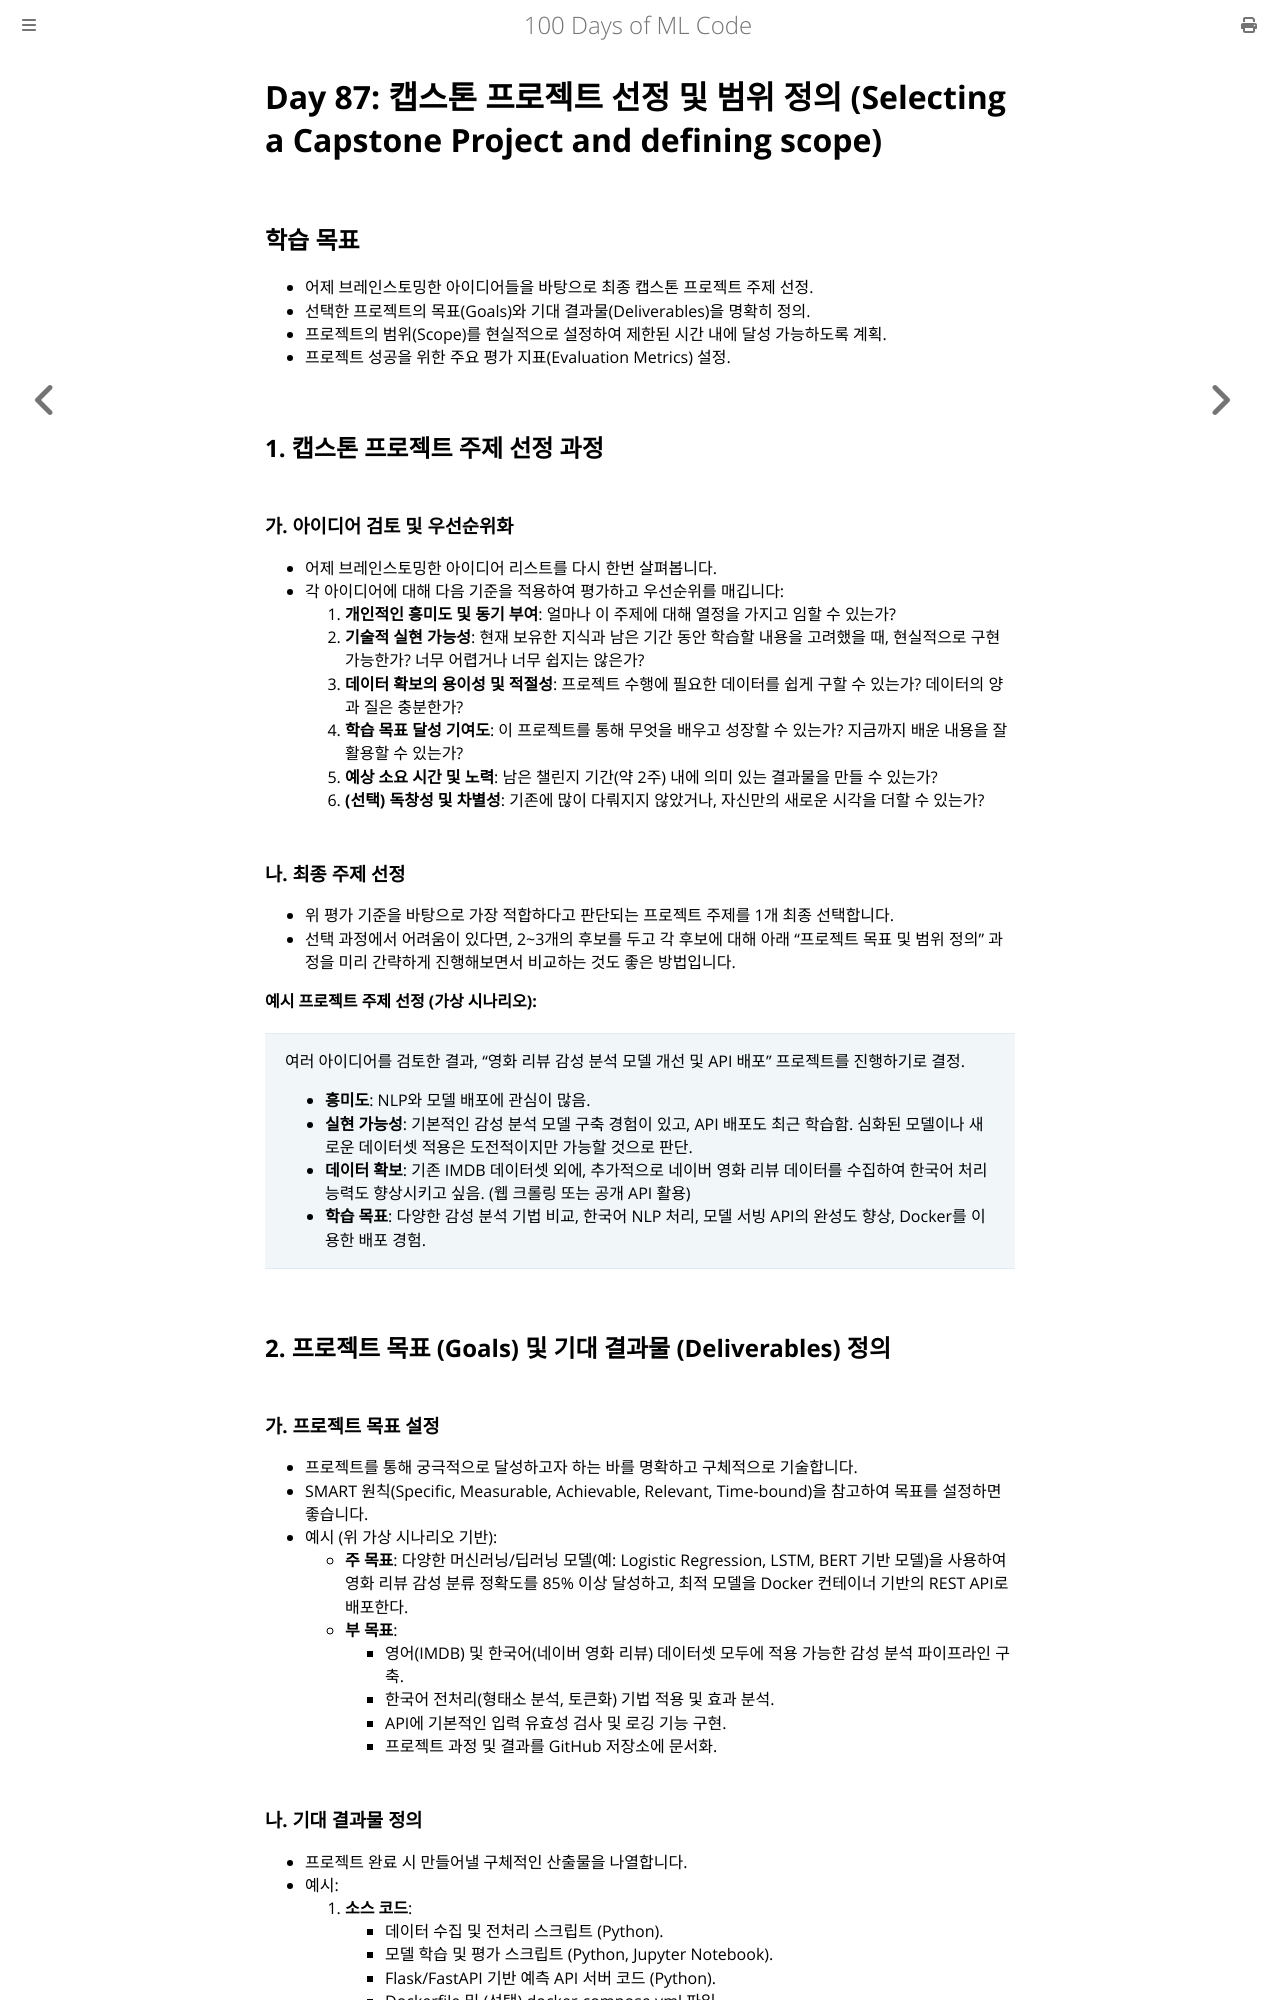

repository: partrita/100-Days-Of-ML-Code · page: Code/Day_87_Selecting_Capstone_Project_Scope_Definition.html · generator: mdbook

# Day 87: 캡스톤 프로젝트 선정 및 범위 정의 (Selecting a Capstone Project and defining scope)

## 학습 목표
- 어제 브레인스토밍한 아이디어들을 바탕으로 최종 캡스톤 프로젝트 주제 선정.
- 선택한 프로젝트의 목표(Goals)와 기대 결과물(Deliverables)을 명확히 정의.
- 프로젝트의 범위(Scope)를 현실적으로 설정하여 제한된 시간 내에 달성 가능하도록 계획.
- 프로젝트 성공을 위한 주요 평가 지표(Evaluation Metrics) 설정.

## 1. 캡스톤 프로젝트 주제 선정 과정

### 가. 아이디어 검토 및 우선순위화
- 어제 브레인스토밍한 아이디어 리스트를 다시 한번 살펴봅니다.
- 각 아이디어에 대해 다음 기준을 적용하여 평가하고 우선순위를 매깁니다:
    1.  **개인적인 흥미도 및 동기 부여**: 얼마나 이 주제에 대해 열정을 가지고 임할 수 있는가?
    2.  **기술적 실현 가능성**: 현재 보유한 지식과 남은 기간 동안 학습할 내용을 고려했을 때, 현실적으로 구현 가능한가? 너무 어렵거나 너무 쉽지는 않은가?
    3.  **데이터 확보의 용이성 및 적절성**: 프로젝트 수행에 필요한 데이터를 쉽게 구할 수 있는가? 데이터의 양과 질은 충분한가?
    4.  **학습 목표 달성 기여도**: 이 프로젝트를 통해 무엇을 배우고 성장할 수 있는가? 지금까지 배운 내용을 잘 활용할 수 있는가?
    5.  **예상 소요 시간 및 노력**: 남은 챌린지 기간(약 2주) 내에 의미 있는 결과물을 만들 수 있는가?
    6.  **(선택) 독창성 및 차별성**: 기존에 많이 다뤄지지 않았거나, 자신만의 새로운 시각을 더할 수 있는가?

### 나. 최종 주제 선정
- 위 평가 기준을 바탕으로 가장 적합하다고 판단되는 프로젝트 주제를 1개 최종 선택합니다.
- 선택 과정에서 어려움이 있다면, 2~3개의 후보를 두고 각 후보에 대해 아래 "프로젝트 목표 및 범위 정의" 과정을 미리 간략하게 진행해보면서 비교하는 것도 좋은 방법입니다.

**예시 프로젝트 주제 선정 (가상 시나리오):**
> 여러 아이디어를 검토한 결과, "영화 리뷰 감성 분석 모델 개선 및 API 배포" 프로젝트를 진행하기로 결정.
> - **흥미도**: NLP와 모델 배포에 관심이 많음.
> - **실현 가능성**: 기본적인 감성 분석 모델 구축 경험이 있고, API 배포도 최근 학습함. 심화된 모델이나 새로운 데이터셋 적용은 도전적이지만 가능할 것으로 판단.
> - **데이터 확보**: 기존 IMDB 데이터셋 외에, 추가적으로 네이버 영화 리뷰 데이터를 수집하여 한국어 처리 능력도 향상시키고 싶음. (웹 크롤링 또는 공개 API 활용)
> - **학습 목표**: 다양한 감성 분석 기법 비교, 한국어 NLP 처리, 모델 서빙 API의 완성도 향상, Docker를 이용한 배포 경험.

## 2. 프로젝트 목표 (Goals) 및 기대 결과물 (Deliverables) 정의

### 가. 프로젝트 목표 설정
- 프로젝트를 통해 궁극적으로 달성하고자 하는 바를 명확하고 구체적으로 기술합니다.
- SMART 원칙(Specific, Measurable, Achievable, Relevant, Time-bound)을 참고하여 목표를 설정하면 좋습니다.
- 예시 (위 가상 시나리오 기반):
    - **주 목표**: 다양한 머신러닝/딥러닝 모델(예: Logistic Regression, LSTM, BERT 기반 모델)을 사용하여 영화 리뷰 감성 분류 정확도를 85% 이상 달성하고, 최적 모델을 Docker 컨테이너 기반의 REST API로 배포한다.
    - **부 목표**:
        - 영어(IMDB) 및 한국어(네이버 영화 리뷰) 데이터셋 모두에 적용 가능한 감성 분석 파이프라인 구축.
        - 한국어 전처리(형태소 분석, 토큰화) 기법 적용 및 효과 분석.
        - API에 기본적인 입력 유효성 검사 및 로깅 기능 구현.
        - 프로젝트 과정 및 결과를 GitHub 저장소에 문서화.
